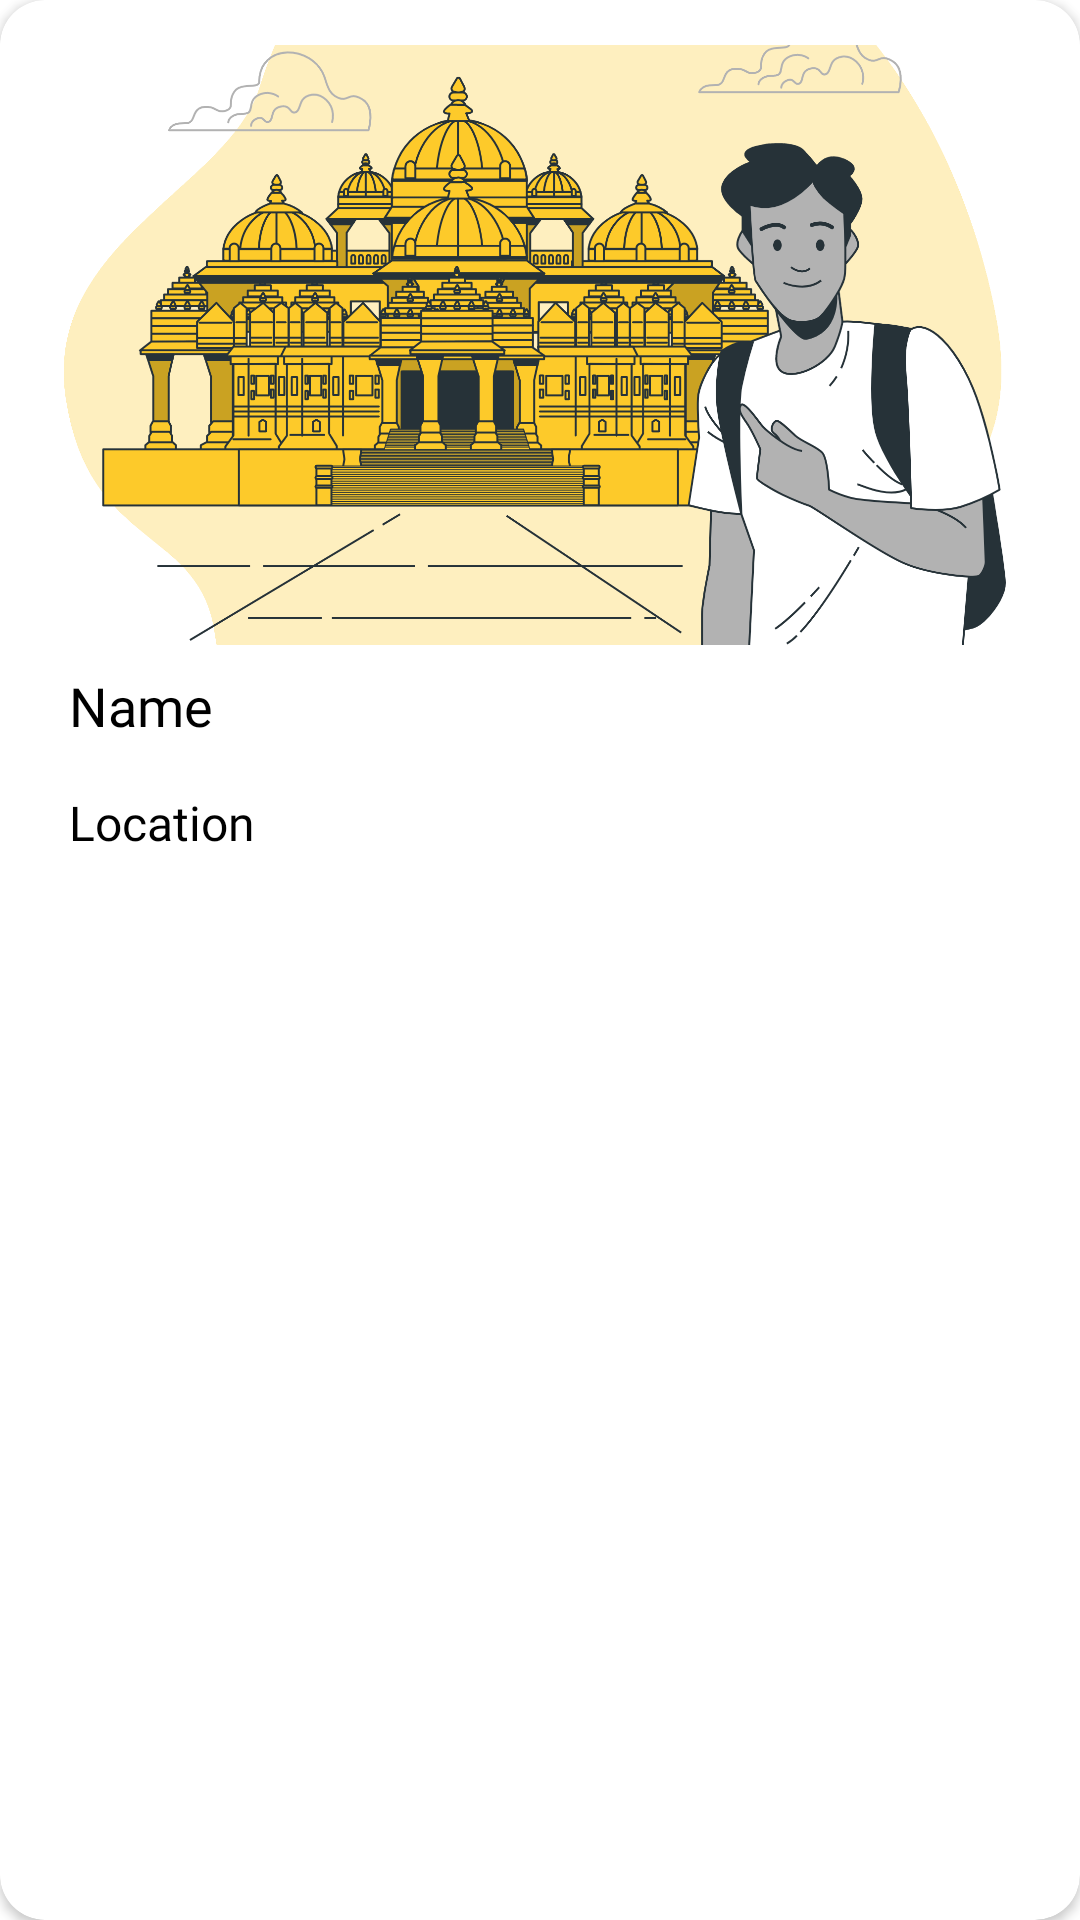

Layout XML and referenced resources for this Android screen:
<!-- AndroidManifest.xml: application theme Theme.Tripity -->
<!-- res/layout/archaeology_place_item.xml -->
<?xml version="1.0" encoding="utf-8"?>
<androidx.cardview.widget.CardView xmlns:android="http://schemas.android.com/apk/res/android"
    xmlns:app="http://schemas.android.com/apk/res-auto"
    android:layout_width="match_parent"
    android:layout_height="wrap_content"
    android:layout_margin="10dp"
    app:cardCornerRadius="15dp"
    android:padding="10dp">

<androidx.appcompat.widget.LinearLayoutCompat
    android:layout_width="match_parent"
    android:layout_height="match_parent"
    android:orientation="vertical"
    android:padding="15dp">

    
    <ImageView
        android:id="@+id/archaeology_place_image_view"
        android:layout_width="match_parent"
        android:layout_height="200dp"
        android:scaleType="centerCrop"
        android:src="@drawable/ahmedabad_temple" />

    
    <TextView
        android:id="@+id/archaeology_place_name_text_view"
        android:layout_width="match_parent"
        android:layout_height="wrap_content"
        android:textSize="18sp"
        android:padding="8dp"
        android:text="Name"
        android:textColor="@color/black"
        android:fontFamily="@font/montserrat_semibold" />

    
    <TextView
        android:id="@+id/archaeology_place_location_text_view"
        android:layout_width="match_parent"
        android:layout_height="wrap_content"
        android:textSize="16sp"
        android:padding="8dp"
        android:text="Location"
        android:textColor="@color/black"
        android:fontFamily="@font/montserrat_semibold" />

</androidx.appcompat.widget.LinearLayoutCompat>

</androidx.cardview.widget.CardView>
<!-- resources referenced by this layout -->
<resources>
  <color name="black">#FF000000</color>
  <!-- drawable ahmedabad_temple: png bitmap (drawable, 449915 bytes) -->
  <style name="Theme.Tripity" parent="Theme.MaterialComponents.DayNight.NoActionBar">
          
          <item name="colorPrimary">@color/main</item>
          <item name="colorPrimaryVariant">@color/main_darker</item>
          <item name="colorOnPrimary">@color/black</item>
          
          <item name="colorSecondary">@color/main</item>
          <item name="colorSecondaryVariant">@color/main_darker</item>
          <item name="colorOnSecondary">@color/black</item>
          
          <item name="android:statusBarColor">?attr/colorPrimaryVariant</item>
          
      </style>
  <color name="main">#FFDF59</color>
  <color name="main_darker">#F2EAB5</color>
</resources>
